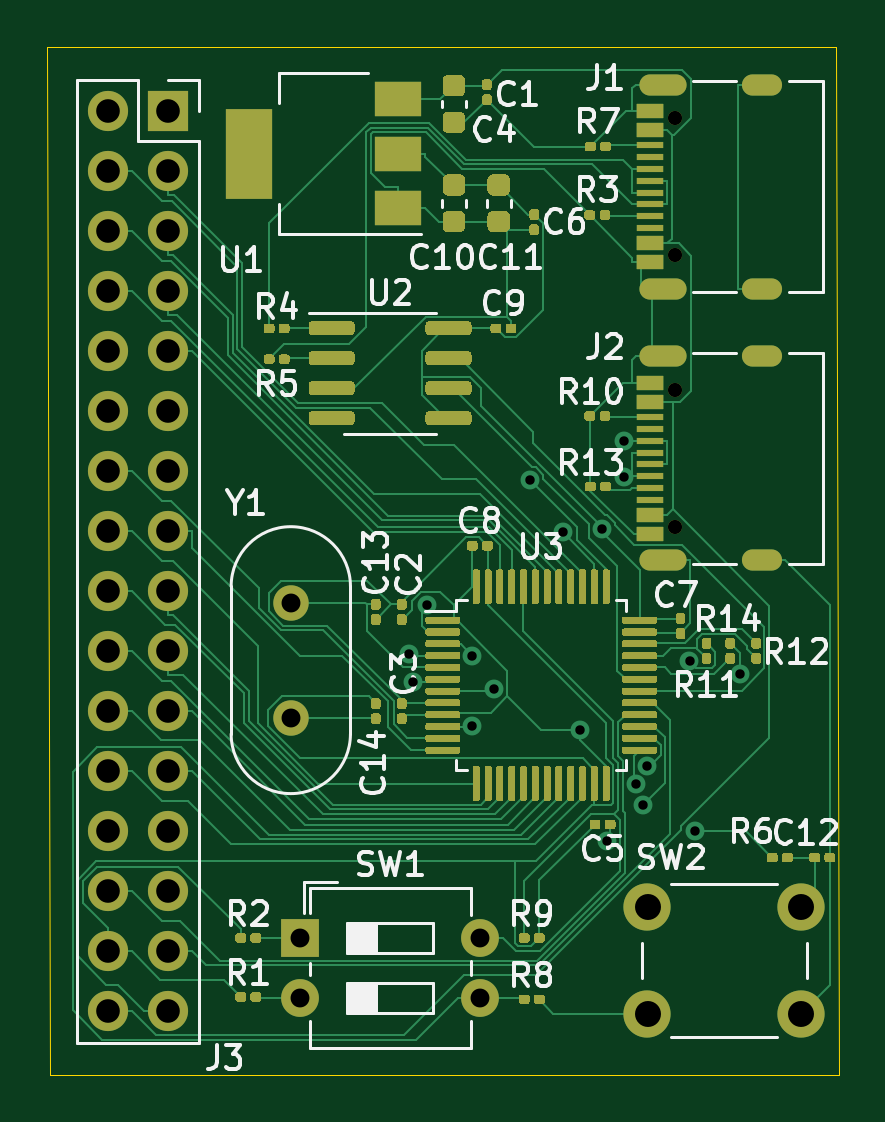
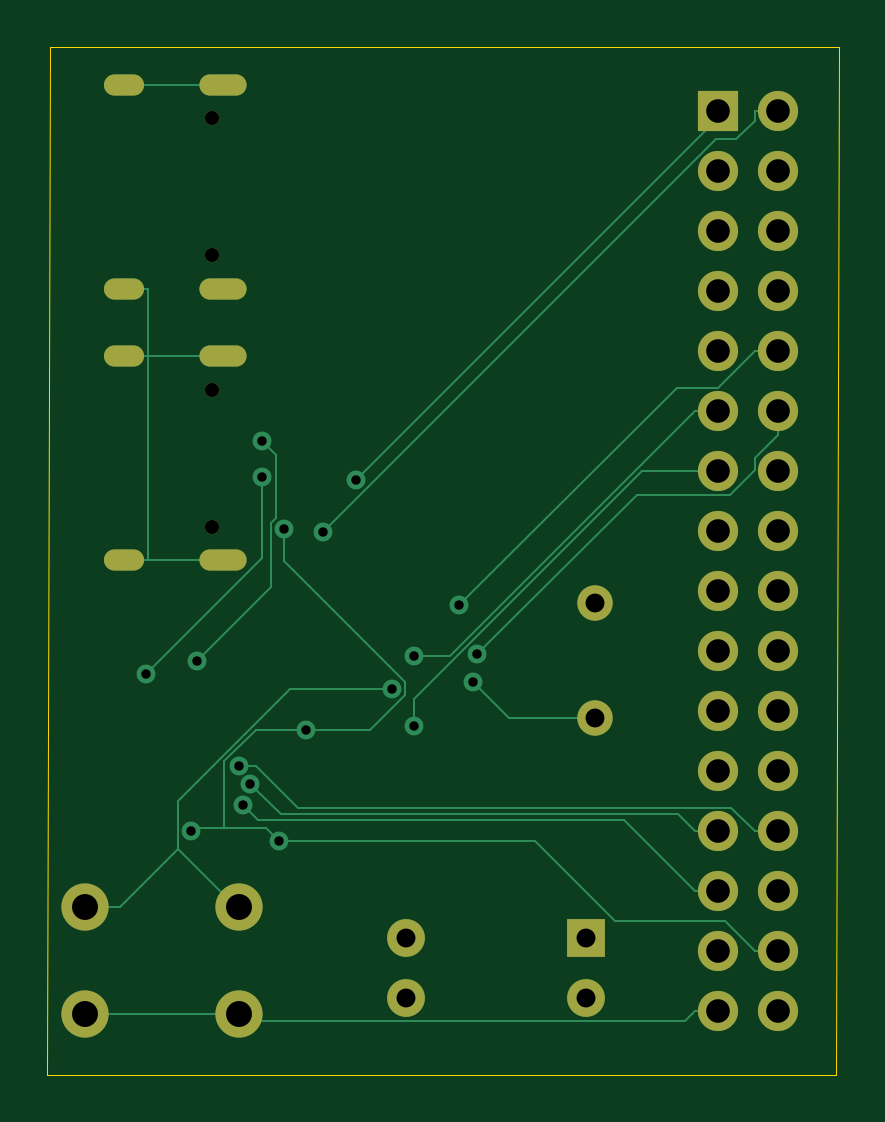
Circuit board: 9 layer files. Board 33.5 x 43.5 mm.
- bottom_copper: stm32-io-extend-B_Cu.gbr (8767 bytes)
- bottom_mask: stm32-io-extend-B_Mask.gbr (2243 bytes)
- outline: stm32-io-extend-Edge_Cuts.gbr (724 bytes)
- top_copper: stm32-io-extend-F_Cu.gbr (81898 bytes)
- top_mask: stm32-io-extend-F_Mask.gbr (41558 bytes)
- paste: stm32-io-extend-F_Paste.gbr (39634 bytes)
- top_silk: stm32-io-extend-F_SilkS.gbr (32046 bytes)
- drill: stm32-io-extend-NPTH.drl (377 bytes)
- drill: stm32-io-extend-PTH.drl (1690 bytes)

=== bottom_copper: stm32-io-extend-B_Cu.gbr (8767 bytes, source omitted) ===
=== bottom_mask: stm32-io-extend-B_Mask.gbr ===
%TF.GenerationSoftware,KiCad,Pcbnew,5.1.7+dfsg1-1~bpo10+1*%
%TF.CreationDate,2020-10-25T19:55:51+08:00*%
%TF.ProjectId,stm32-io-extend,73746d33-322d-4696-9f2d-657874656e64,rev?*%
%TF.SameCoordinates,Original*%
%TF.FileFunction,Soldermask,Bot*%
%TF.FilePolarity,Negative*%
%FSLAX46Y46*%
G04 Gerber Fmt 4.6, Leading zero omitted, Abs format (unit mm)*
G04 Created by KiCad (PCBNEW 5.1.7+dfsg1-1~bpo10+1) date 2020-10-25 19:55:51*
%MOMM*%
%LPD*%
G01*
G04 APERTURE LIST*
%ADD10O,2.000000X0.900000*%
%ADD11O,1.700000X0.900000*%
%ADD12C,0.600000*%
%ADD13R,1.700000X1.700000*%
%ADD14O,1.700000X1.700000*%
%ADD15R,1.600000X1.600000*%
%ADD16O,1.600000X1.600000*%
%ADD17C,2.000000*%
%ADD18C,1.500000*%
G04 APERTURE END LIST*
D10*
%TO.C,J1*%
X157570000Y-75320000D03*
X157570000Y-66680000D03*
D11*
X161740000Y-75320000D03*
X161740000Y-66680000D03*
D12*
X158050000Y-68110000D03*
X158050000Y-73890000D03*
%TD*%
%TO.C,J2*%
X158050000Y-85390000D03*
X158050000Y-79610000D03*
D11*
X161740000Y-78180000D03*
X161740000Y-86820000D03*
D10*
X157570000Y-78180000D03*
X157570000Y-86820000D03*
%TD*%
D13*
%TO.C,J3*%
X136600000Y-67800000D03*
D14*
X134060000Y-67800000D03*
X136600000Y-70340000D03*
X134060000Y-70340000D03*
X136600000Y-72880000D03*
X134060000Y-72880000D03*
X136600000Y-75420000D03*
X134060000Y-75420000D03*
X136600000Y-77960000D03*
X134060000Y-77960000D03*
X136600000Y-80500000D03*
X134060000Y-80500000D03*
X136600000Y-83040000D03*
X134060000Y-83040000D03*
X136600000Y-85580000D03*
X134060000Y-85580000D03*
X136600000Y-88120000D03*
X134060000Y-88120000D03*
X136600000Y-90660000D03*
X134060000Y-90660000D03*
X136600000Y-93200000D03*
X134060000Y-93200000D03*
X136600000Y-95740000D03*
X134060000Y-95740000D03*
X136600000Y-98280000D03*
X134060000Y-98280000D03*
X136600000Y-100820000D03*
X134060000Y-100820000D03*
X136600000Y-103360000D03*
X134060000Y-103360000D03*
X136600000Y-105900000D03*
X134060000Y-105900000D03*
%TD*%
D15*
%TO.C,SW1*%
X142200000Y-102800000D03*
D16*
X149820000Y-105340000D03*
X142200000Y-105340000D03*
X149820000Y-102800000D03*
%TD*%
D17*
%TO.C,SW2*%
X156900000Y-106000000D03*
X156900000Y-101500000D03*
X163400000Y-106000000D03*
X163400000Y-101500000D03*
%TD*%
D18*
%TO.C,Y1*%
X141800000Y-88600000D03*
X141800000Y-93480000D03*
%TD*%
M02*

=== outline: stm32-io-extend-Edge_Cuts.gbr ===
%TF.GenerationSoftware,KiCad,Pcbnew,5.1.7+dfsg1-1~bpo10+1*%
%TF.CreationDate,2020-10-25T19:55:51+08:00*%
%TF.ProjectId,stm32-io-extend,73746d33-322d-4696-9f2d-657874656e64,rev?*%
%TF.SameCoordinates,Original*%
%TF.FileFunction,Profile,NP*%
%FSLAX46Y46*%
G04 Gerber Fmt 4.6, Leading zero omitted, Abs format (unit mm)*
G04 Created by KiCad (PCBNEW 5.1.7+dfsg1-1~bpo10+1) date 2020-10-25 19:55:51*
%MOMM*%
%LPD*%
G01*
G04 APERTURE LIST*
%TA.AperFunction,Profile*%
%ADD10C,0.050000*%
%TD*%
G04 APERTURE END LIST*
D10*
X131500000Y-65100000D02*
X131600000Y-108600000D01*
X165000000Y-108600000D02*
X131600000Y-108600000D01*
X164900000Y-65100000D02*
X165000000Y-108600000D01*
X131500000Y-65100000D02*
X164900000Y-65100000D01*
M02*

=== top_copper: stm32-io-extend-F_Cu.gbr (81898 bytes, source omitted) ===
=== top_mask: stm32-io-extend-F_Mask.gbr (41558 bytes, source omitted) ===
=== paste: stm32-io-extend-F_Paste.gbr (39634 bytes, source omitted) ===
=== top_silk: stm32-io-extend-F_SilkS.gbr (32046 bytes, source omitted) ===
=== drill: stm32-io-extend-NPTH.drl ===
M48
; DRILL file {KiCad 5.1.7+dfsg1-1~bpo10+1} date Sun Oct 25 19:55:55 2020
; FORMAT={-:-/ absolute / inch / decimal}
; #@! TF.CreationDate,2020-10-25T19:55:55+08:00
; #@! TF.GenerationSoftware,Kicad,Pcbnew,5.1.7+dfsg1-1~bpo10+1
; #@! TF.FileFunction,NonPlated,1,2,NPTH
FMAT,2
INCH
T1C0.0236
%
G90
G05
T1
X6.2224Y-3.1343
X6.2224Y-3.3618
X6.2224Y-2.6815
X6.2224Y-2.9091
T0
M30

=== drill: stm32-io-extend-PTH.drl ===
M48
; DRILL file {KiCad 5.1.7+dfsg1-1~bpo10+1} date Sun Oct 25 19:55:55 2020
; FORMAT={-:-/ absolute / inch / decimal}
; #@! TF.CreationDate,2020-10-25T19:55:55+08:00
; #@! TF.GenerationSoftware,Kicad,Pcbnew,5.1.7+dfsg1-1~bpo10+1
; #@! TF.FileFunction,Plated,1,2,PTH
FMAT,2
INCH
T1C0.0157
T2C0.0236
T3C0.0315
T4C0.0394
T5C0.0433
%
G90
G05
T1
X5.7799Y-3.5745
X5.7867Y-3.6206
X5.8092Y-3.492
X5.8849Y-3.6939
X5.885Y-3.5766
X5.9219Y-3.6318
X5.9819Y-3.2844
X6.0359Y-3.3712
X6.0647Y-3.6999
X6.101Y-3.3649
X6.1099Y-3.8859
X6.1381Y-3.2791
X6.1382Y-3.2185
X6.1576Y-3.7907
X6.1697Y-3.8262
X6.177Y-3.76
X6.2472Y-3.586
X6.2568Y-3.8696
X6.3316Y-3.6075
T3
X5.5984Y-4.0472
X5.5984Y-4.1472
X5.8984Y-4.0472
X5.8984Y-4.1472
X5.5827Y-3.4882
X5.5827Y-3.6803
T4
X5.278Y-2.6693
X5.278Y-2.7693
X5.278Y-2.8693
X5.278Y-2.9693
X5.278Y-3.0693
X5.278Y-3.1693
X5.278Y-3.2693
X5.278Y-3.3693
X5.278Y-3.4693
X5.278Y-3.5693
X5.278Y-3.6693
X5.278Y-3.7693
X5.278Y-3.8693
X5.278Y-3.9693
X5.278Y-4.0693
X5.278Y-4.1693
X5.378Y-2.6693
X5.378Y-2.7693
X5.378Y-2.8693
X5.378Y-2.9693
X5.378Y-3.0693
X5.378Y-3.1693
X5.378Y-3.2693
X5.378Y-3.3693
X5.378Y-3.4693
X5.378Y-3.5693
X5.378Y-3.6693
X5.378Y-3.7693
X5.378Y-3.8693
X5.378Y-3.9693
X5.378Y-4.0693
X5.378Y-4.1693
T5
X6.1772Y-3.9961
X6.1772Y-4.1732
X6.4331Y-3.9961
X6.4331Y-4.1732
T2
G00X6.2252Y-3.078
M15
G01X6.1819Y-3.078
M16
G05
G00X6.2252Y-3.4181
M15
G01X6.1819Y-3.4181
M16
G05
G00X6.3835Y-3.078
M15
G01X6.352Y-3.078
M16
G05
G00X6.3835Y-3.4181
M15
G01X6.352Y-3.4181
M16
G05
G00X6.2252Y-2.6252
M15
G01X6.1819Y-2.6252
M16
G05
G00X6.2252Y-2.9654
M15
G01X6.1819Y-2.9654
M16
G05
G00X6.3835Y-2.6252
M15
G01X6.352Y-2.6252
M16
G05
G00X6.3835Y-2.9654
M15
G01X6.352Y-2.9654
M16
G05
T0
M30

